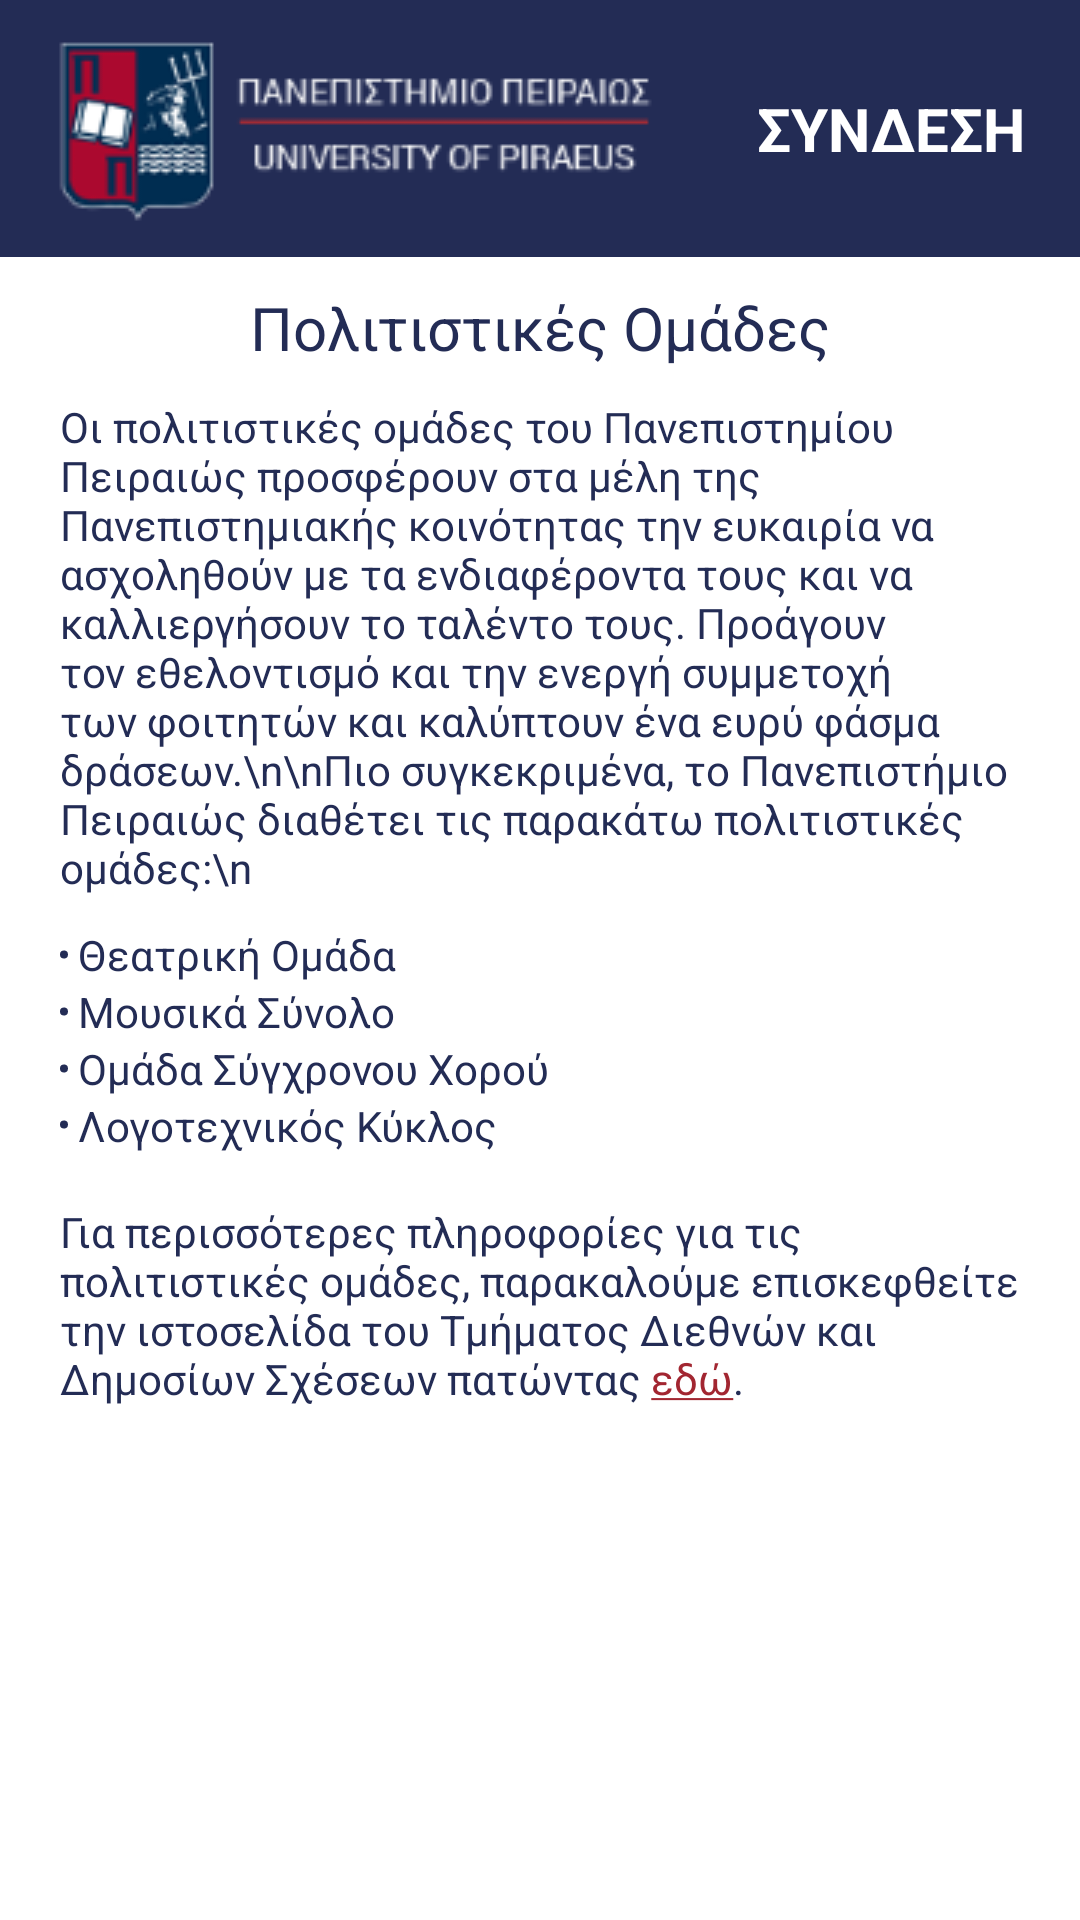

Write the Android layout XML for this screen, with the resource values it uses.
<!-- AndroidManifest.xml: application theme Theme.UnipiAndroid -->
<!-- res/layout/fragment_studentslife.xml -->
<?xml version="1.0" encoding="utf-8"?>
<androidx.constraintlayout.widget.ConstraintLayout xmlns:android="http://schemas.android.com/apk/res/android"
    xmlns:app="http://schemas.android.com/apk/res-auto"
    xmlns:tools="http://schemas.android.com/tools"
    android:layout_width="match_parent"
    android:layout_height="match_parent"
    tools:context=".ui.support.StudentsLifeFragment">


    <androidx.cardview.widget.CardView
        android:id="@+id/cardView"
        android:layout_width="409dp"
        android:layout_height="wrap_content"
        app:layout_constraintBottom_toBottomOf="parent"
        app:layout_constraintEnd_toEndOf="parent"
        app:layout_constraintStart_toStartOf="parent"
        app:layout_constraintTop_toTopOf="parent"
        app:layout_constraintVertical_bias="0.134">

    </androidx.cardview.widget.CardView>

    <androidx.appcompat.widget.Toolbar
        android:id="@+id/toolbar3"
        android:layout_width="0dp"
        android:layout_height="0dp"
        android:background="#232C55"
        android:minHeight="?attr/actionBarSize"
        android:theme="@style/Theme.AppCompat.DayNight.NoActionBar"
        app:layout_constraintBottom_toTopOf="@+id/cardView"
        app:layout_constraintEnd_toEndOf="parent"
        app:layout_constraintHorizontal_bias="0.0"
        app:layout_constraintStart_toStartOf="parent"
        app:layout_constraintTop_toTopOf="parent"
        app:layout_constraintVertical_bias="0.0" />

    <ImageView
        android:id="@+id/unipiLogo2"
        android:layout_width="wrap_content"
        android:layout_height="wrap_content"
        android:contentDescription="@string/unipi"
        app:layout_constraintBottom_toBottomOf="@+id/toolbar3"
        app:layout_constraintEnd_toEndOf="@+id/toolbar3"
        app:layout_constraintHorizontal_bias="0.12"
        app:layout_constraintStart_toStartOf="@+id/toolbar3"
        app:layout_constraintTop_toTopOf="@+id/toolbar3"
        app:srcCompat="@drawable/unipi_logo_small" />

    <TextView
        android:id="@+id/loginText2"
        android:layout_width="wrap_content"
        android:layout_height="wrap_content"
        android:layout_marginStart="12dp"
        android:clickable="true"
        android:text="@string/login"
        android:textColor="#FFFFFF"
        android:textSize="20sp"
        android:textStyle="bold"
        app:layout_constraintBottom_toBottomOf="@+id/toolbar3"
        app:layout_constraintEnd_toEndOf="@+id/toolbar3"
        app:layout_constraintStart_toEndOf="@+id/unipiLogo2"
        app:layout_constraintTop_toTopOf="@+id/toolbar3"
        tools:ignore="TouchTargetSizeCheck" />

    <ScrollView
        android:id="@+id/scrollView2"
        android:layout_width="0dp"
        android:layout_height="0dp"
        app:layout_constraintBottom_toBottomOf="parent"
        app:layout_constraintEnd_toEndOf="parent"
        app:layout_constraintHorizontal_bias="0.0"
        app:layout_constraintStart_toStartOf="parent"
        app:layout_constraintTop_toBottomOf="@+id/toolbar3"
        app:layout_constraintVertical_bias="1.0"
        tools:ignore="SpeakableTextPresentCheck">

        <LinearLayout
            android:layout_width="match_parent"
            android:layout_height="wrap_content"
            android:orientation="vertical" >

            <TextView
                android:id="@+id/textView29"
                android:layout_width="match_parent"
                android:layout_height="wrap_content"
                android:gravity="center"
                android:paddingTop="10dp"
                android:text="Πολιτιστικές Ομάδες"
                android:textColor="@color/blue_unipi"
                android:textSize="20sp" />

            <TextView
                android:id="@+id/textView30"
                android:layout_width="match_parent"
                android:layout_height="wrap_content"
                android:paddingStart="20dp"
                android:paddingTop="10dp"
                android:paddingEnd="20dp"
                android:text="Οι πολιτιστικές ομάδες του Πανεπιστημίου Πειραιώς προσφέρουν στα μέλη της Πανεπιστημιακής κοινότητας την ευκαιρία να ασχοληθούν με τα ενδιαφέροντα τους και να καλλιεργήσουν το ταλέντο τους. Προάγουν τον εθελοντισμό και την ενεργή συμμετοχή των φοιτητών και καλύπτουν ένα ευρύ φάσμα δράσεων.\n\nΠιο συγκεκριμένα, το Πανεπιστήμιο Πειραιώς διαθέτει τις παρακάτω πολιτιστικές ομάδες:\n"
                android:textColor="@color/blue_unipi"
                android:textSize="14sp" />

            <TextView
                android:id="@+id/textView31"
                android:layout_width="match_parent"
                android:layout_height="wrap_content"
                android:paddingStart="20dp"
                android:paddingTop="10dp"
                android:paddingEnd="20dp"
                android:text="@string/pol1"
                android:textColor="@color/blue_unipi"
                android:textSize="14sp" />

            <TextView
                android:id="@+id/textView32"
                android:layout_width="match_parent"
                android:layout_height="wrap_content"
                android:paddingStart="20dp"
                android:paddingEnd="20dp"
                android:text="@string/pol2"
                android:textColor="@color/blue_unipi"
                android:textSize="14sp" />

            <TextView
                android:id="@+id/textView33"
                android:layout_width="match_parent"
                android:layout_height="wrap_content"
                android:paddingStart="20dp"
                android:paddingEnd="20dp"
                android:text="@string/pol3"
                android:textColor="@color/blue_unipi"
                android:textSize="14sp" />

            <TextView
                android:id="@+id/textView34"
                android:layout_width="match_parent"
                android:layout_height="wrap_content"
                android:paddingStart="20dp"
                android:paddingEnd="20dp"
                android:text="@string/pol4"
                android:textColor="@color/blue_unipi"
                android:textSize="14sp" />

            <TextView
                android:id="@+id/textView35"
                android:layout_width="match_parent"
                android:layout_height="wrap_content"
                android:paddingStart="20dp"
                android:paddingEnd="20dp"
                android:text="@string/pol5"
                android:textColor="@color/blue_unipi"
                android:textSize="14sp" />

        </LinearLayout>
    </ScrollView>

</androidx.constraintlayout.widget.ConstraintLayout>
<!-- resources referenced by this layout -->
<resources>
  <color name="blue_unipi">#232C55 </color>
  <!-- drawable unipi_logo_small: png bitmap (drawable, 8292 bytes) -->
  <string name="login">ΣΥΝΔΕΣΗ</string>
  <string name="pol1"><li>Θεατρική Ομάδα</li></string>
  <string name="pol2"><li>Μουσικά Σύνολο</li></string>
  <string name="pol3"><li>Ομάδα Σύγχρονου Χορού</li></string>
  <string name="pol4"><li>Λογοτεχνικός Κύκλος</li>\n</string>
  <string name="pol5">Για περισσότερες πληροφορίες για τις πολιτιστικές ομάδες, παρακαλούμε επισκεφθείτε την ιστοσελίδα του Τμήματος Διεθνών και Δημοσίων Σχέσεων πατώντας <a href="https://www.unipi.gr/unipi/el/dhmosies-sxeseis/politistikes-omades.html">εδώ</a>.</string>
  <string name="unipi">University Of Piraeus</string>
  <style name="Theme.UnipiAndroid" parent="Theme.MaterialComponents.DayNight.DarkActionBar">
          
          <item name="colorPrimary">@color/blue_unipi</item>
          <item name="colorPrimaryVariant">@color/blue_unipi</item>
          <item name="colorOnPrimary">@color/white</item>
          
          <item name="colorSecondary">@color/red_unipi</item>
          <item name="colorSecondaryVariant">@color/red_unipi</item>
          <item name="colorOnSecondary">@color/black</item>
          
          <item name="android:statusBarColor" tools:targetApi="l">?attr/colorPrimaryVariant</item>
          
      </style>
  <color name="white">#FFFFFFFF</color>
  <color name="red_unipi">#A22631 </color>
  <color name="black">#FF000000</color>
</resources>
